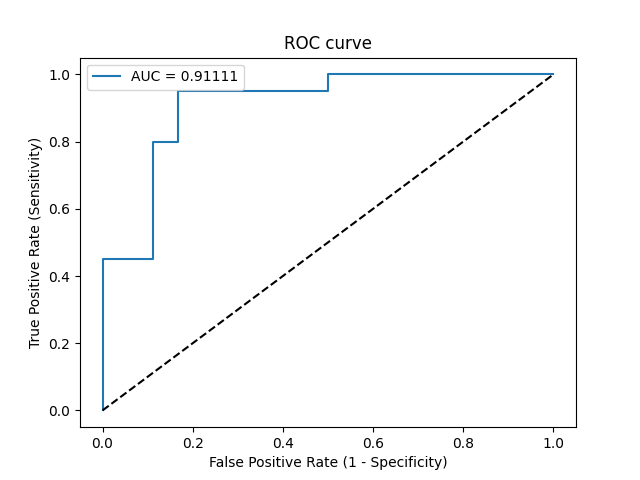

The file beside this chart, header and first rows:
Threshold, Sensitivity, Specificity, NPV, PPV
inf, 0.0, 1.0, 0.4737, 0
0.9989, 0.05, 1.0, 0.4865, 1.0
0.9209, 0.45, 1.0, 0.6207, 1.0
0.8782, 0.45, 0.8889, 0.5926, 0.8182
0.6519, 0.8, 0.8889, 0.8, 0.8889
0.6512, 0.8, 0.8333, 0.7895, 0.8421
0.392, 0.95, 0.8333, 0.9375, 0.8636
0.1582, 0.95, 0.5, 0.9, 0.6786
0.1458, 1.0, 0.5, 1.0, 0.6897
0.04224, 1.0, 0.0, 0, 0.5263
